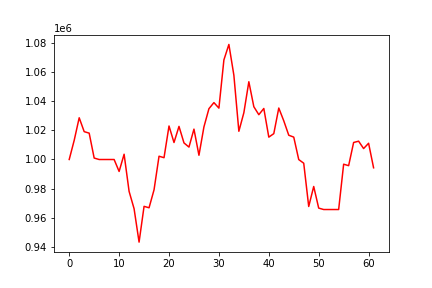

The data file committed next to this chart (first rows):
, 0
0, 1000000
1, 1013128
2, 1028525
3, 1019032
4, 1018013
5, 1000983
6, 999982
7, 999982
8, 999982
9, 999982
10, 991818
11, 1003589
12, 978187
13, 966324
14, 943483
15, 967943
16, 966975
17, 979252
18, 1002227
19, 1001224
20, 1022898
21, 1011609
22, 1022628
23, 1011326
24, 1008484
25, 1020755
26, 1002890
27, 1022296
28, 1034730
29, 1038894
30, 1035136
31, 1068089
32, 1078678
33, 1057615
34, 1019291
35, 1031967
36, 1053170
37, 1036090
38, 1030634
39, 1034880
40, 1015284
41, 1017676
42, 1035184
43, 1026435
44, 1016584
45, 1015297
46, 999938
47, 997449
48, 967854
49, 981530
50, 966740
51, 965773
52, 965773
53, 965773
54, 965773
55, 996768
56, 995771
57, 1011628
58, 1012515
59, 1007468
... 2 more rows
